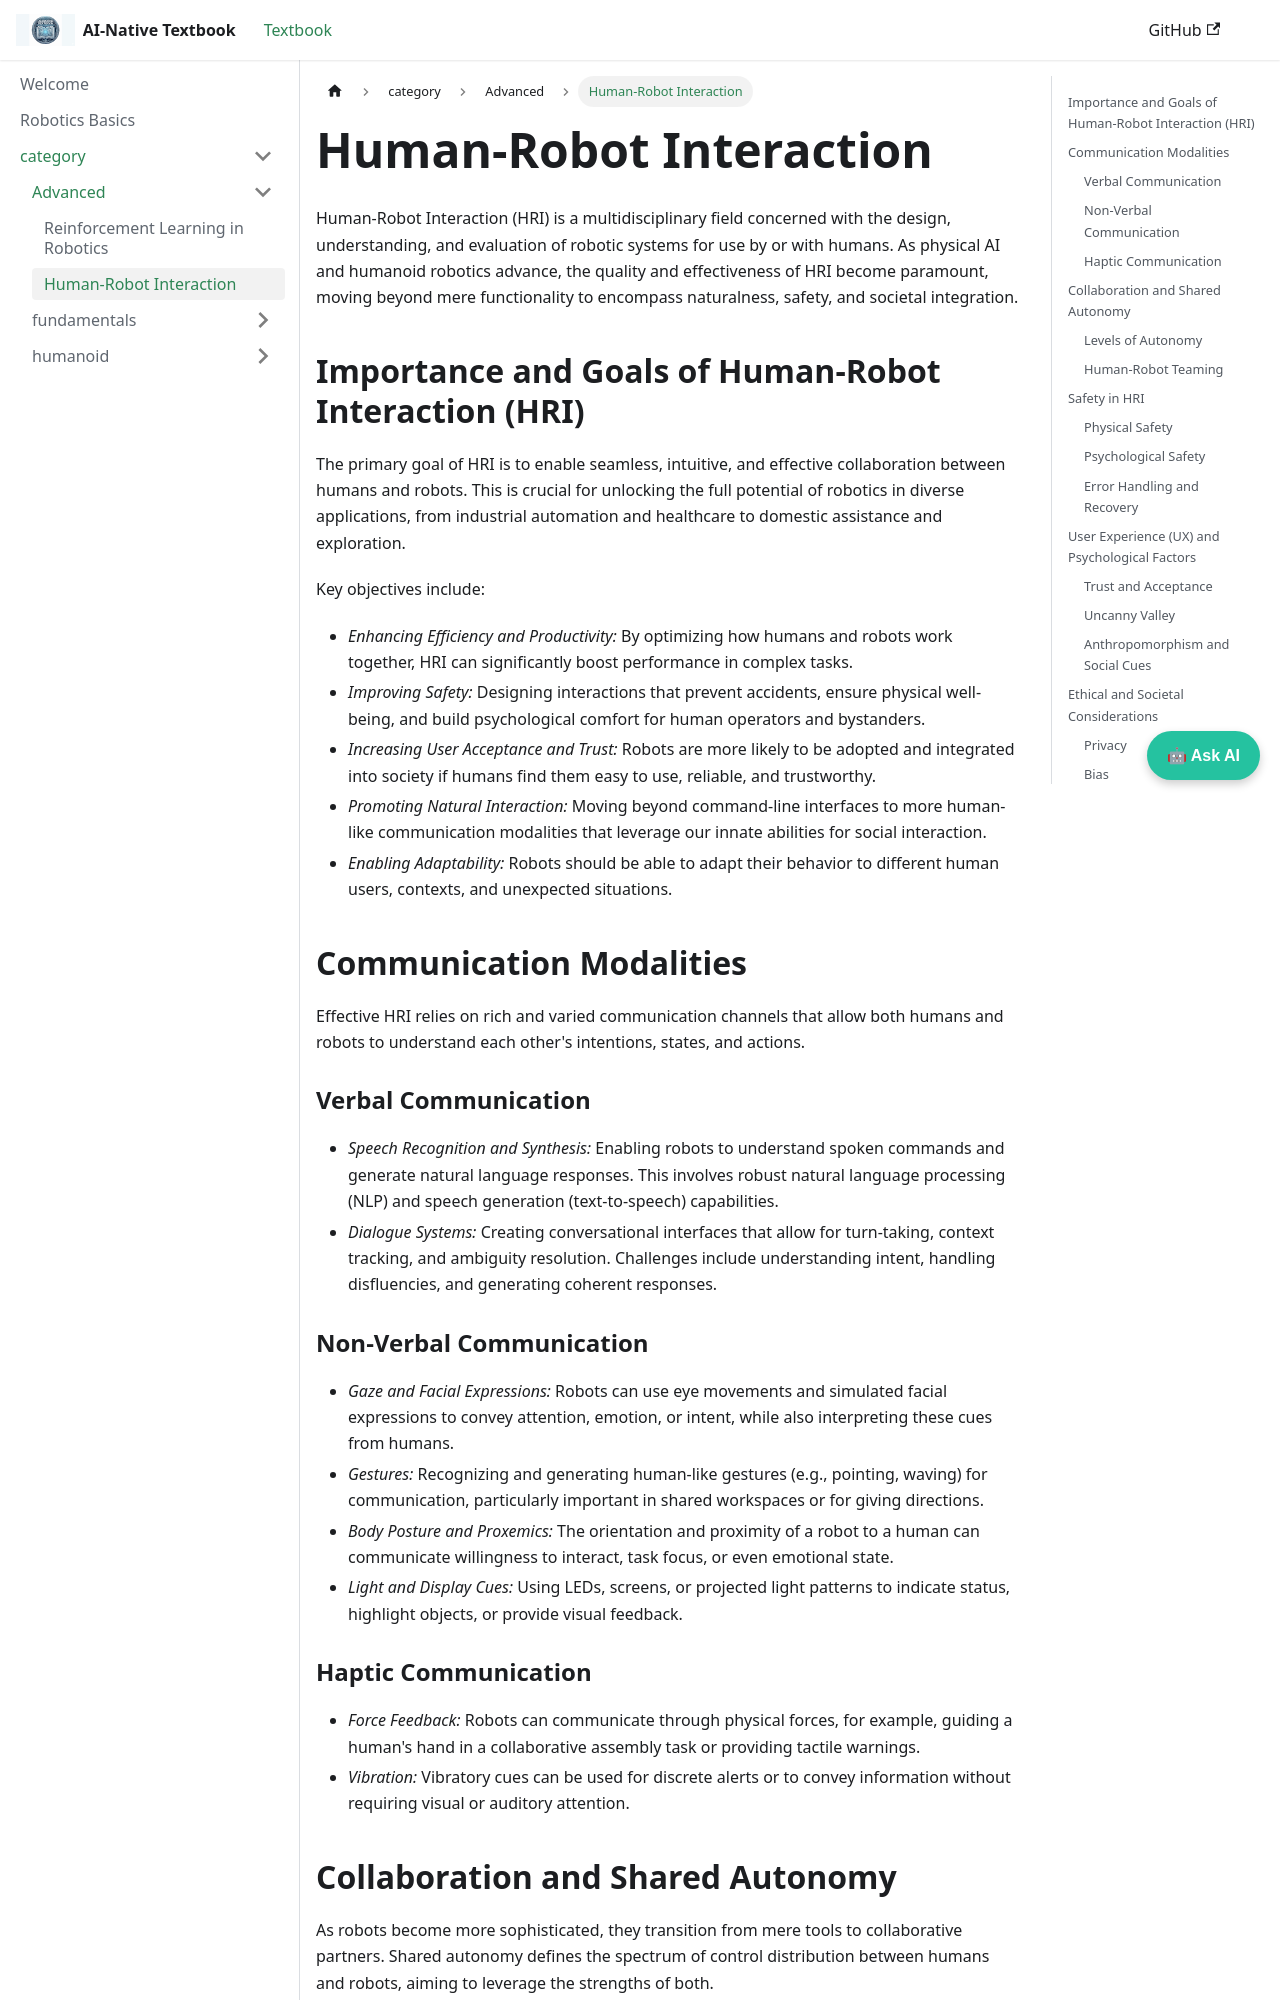

repository: syedjalees/Physical-AI-Humanoid-Robotics-book · page: docs/category/advanced/human-robot-interaction.html · generator: docusaurus

# Human-Robot Interaction

Human-Robot Interaction (HRI) is a multidisciplinary field concerned with the design, understanding, and evaluation of robotic systems for use by or with humans. As physical AI and humanoid robotics advance, the quality and effectiveness of HRI become paramount, moving beyond mere functionality to encompass naturalness, safety, and societal integration.

## Importance and Goals of Human-Robot Interaction (HRI)

The primary goal of HRI is to enable seamless, intuitive, and effective collaboration between humans and robots. This is crucial for unlocking the full potential of robotics in diverse applications, from industrial automation and healthcare to domestic assistance and exploration.

Key objectives include:
*   *Enhancing Efficiency and Productivity:* By optimizing how humans and robots work together, HRI can significantly boost performance in complex tasks.
*   *Improving Safety:* Designing interactions that prevent accidents, ensure physical well-being, and build psychological comfort for human operators and bystanders.
*   *Increasing User Acceptance and Trust:* Robots are more likely to be adopted and integrated into society if humans find them easy to use, reliable, and trustworthy.
*   *Promoting Natural Interaction:* Moving beyond command-line interfaces to more human-like communication modalities that leverage our innate abilities for social interaction.
*   *Enabling Adaptability:* Robots should be able to adapt their behavior to different human users, contexts, and unexpected situations.

## Communication Modalities

Effective HRI relies on rich and varied communication channels that allow both humans and robots to understand each other's intentions, states, and actions.

### Verbal Communication
*   *Speech Recognition and Synthesis:* Enabling robots to understand spoken commands and generate natural language responses. This involves robust natural language processing (NLP) and speech generation (text-to-speech) capabilities.
*   *Dialogue Systems:* Creating conversational interfaces that allow for turn-taking, context tracking, and ambiguity resolution. Challenges include understanding intent, handling disfluencies, and generating coherent responses.

### Non-Verbal Communication
*   *Gaze and Facial Expressions:* Robots can use eye movements and simulated facial expressions to convey attention, emotion, or intent, while also interpreting these cues from humans.
*   *Gestures:* Recognizing and generating human-like gestures (e.g., pointing, waving) for communication, particularly important in shared workspaces or for giving directions.
*   *Body Posture and Proxemics:* The orientation and proximity of a robot to a human can communicate willingness to interact, task focus, or even emotional state.
*   *Light and Display Cues:* Using LEDs, screens, or projected light patterns to indicate status, highlight objects, or provide visual feedback.
